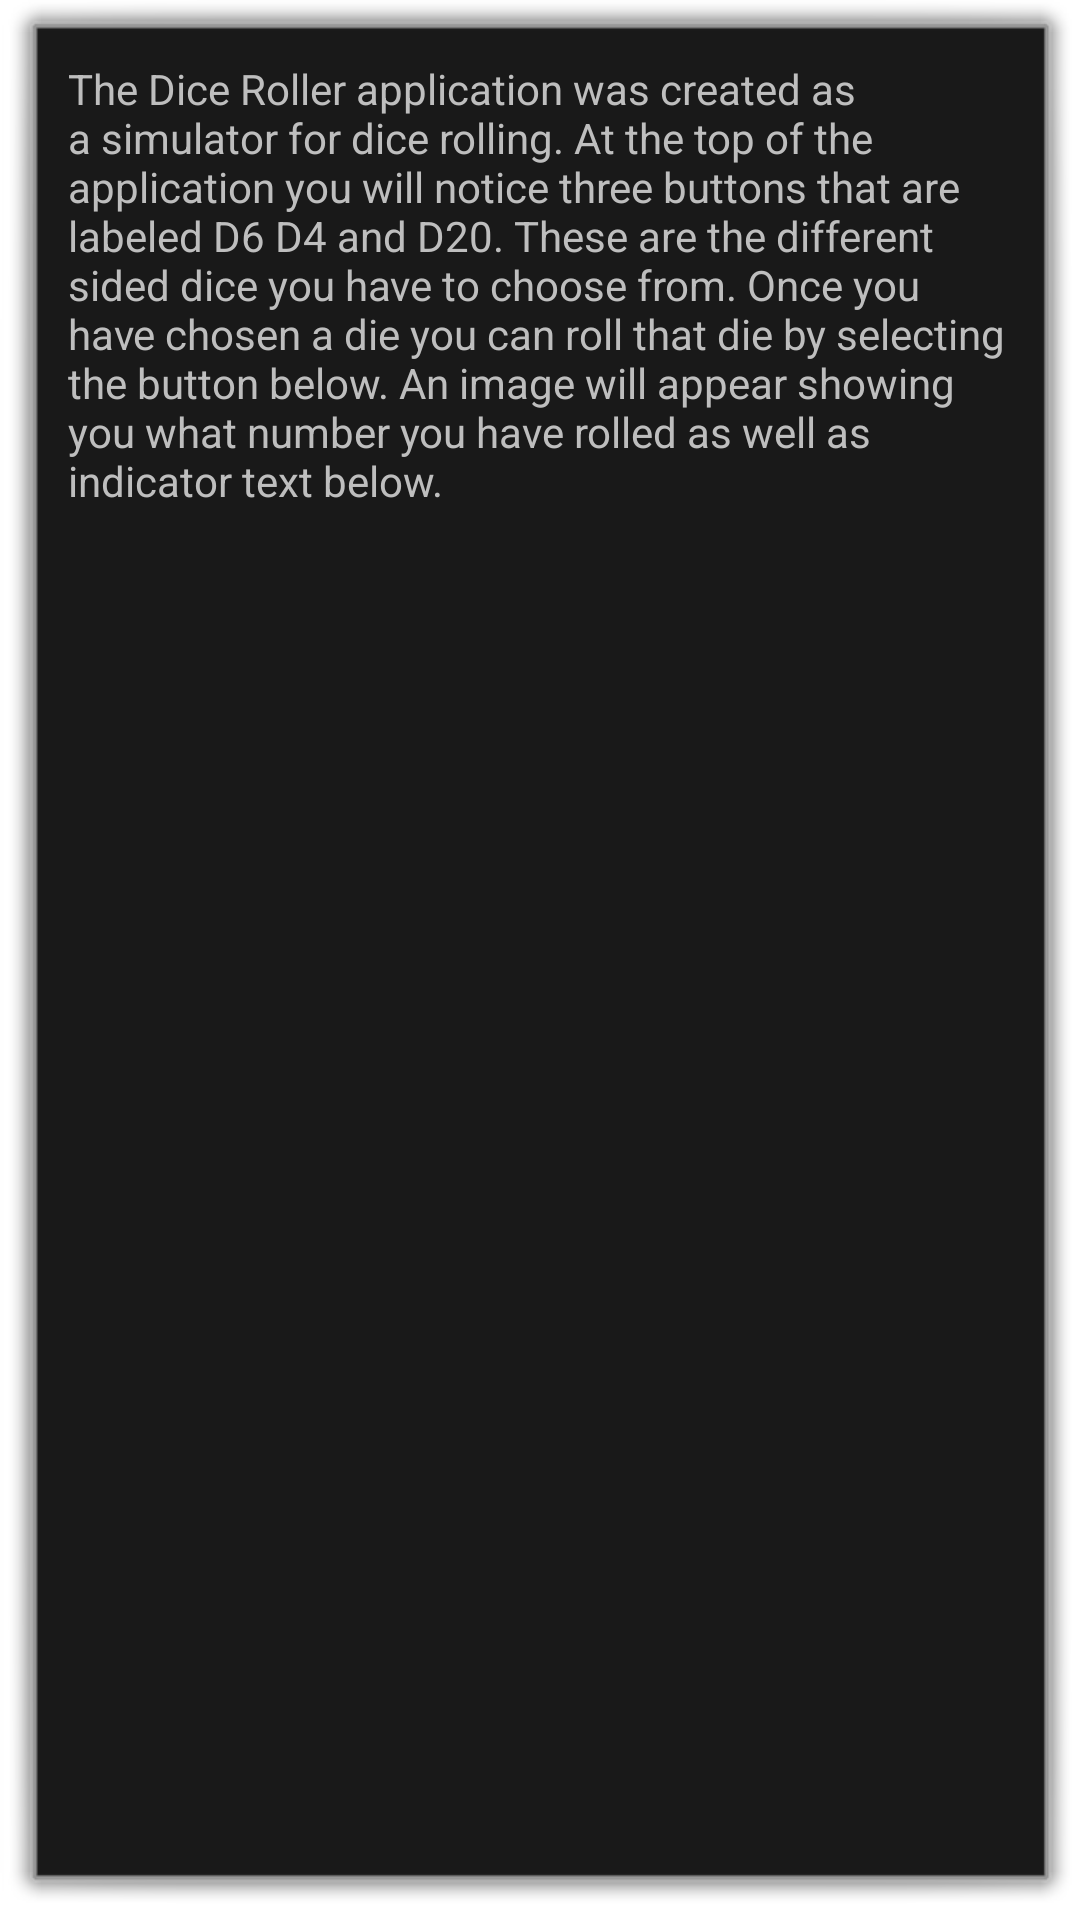

This screen was rendered from an Android layout file. Write that file and the resources it references.
<!-- AndroidManifest.xml: activity theme DialogTheme -->
<!-- res/layout/activity_about.xml -->
<?xml version="1.0" encoding="utf-8"?>
<LinearLayout xmlns:android="http://schemas.android.com/apk/res/android"
              xmlns:tools="http://schemas.android.com/tools"
              android:layout_width="match_parent"
              android:layout_height="match_parent"
              tools:context=".AboutActivity"
    >

    <TextView
        android:layout_width="wrap_content"
        android:layout_height="wrap_content"
        android:padding="10dp"
        android:text="@string/about"
    />

</LinearLayout>
<!-- resources referenced by this layout -->
<resources>
  <string name="about">The Dice Roller application was created as a simulator for dice rolling.  At the top of the application you will notice three buttons that are labeled D6 D4 and D20. These are the different sided dice you have to choose from.  Once you have chosen a die you can roll that die by selecting the button below. An image will appear showing you what number you have rolled as well as indicator text below.</string>
  <style name="DialogTheme" parent="android:Theme.Dialog" />
</resources>
